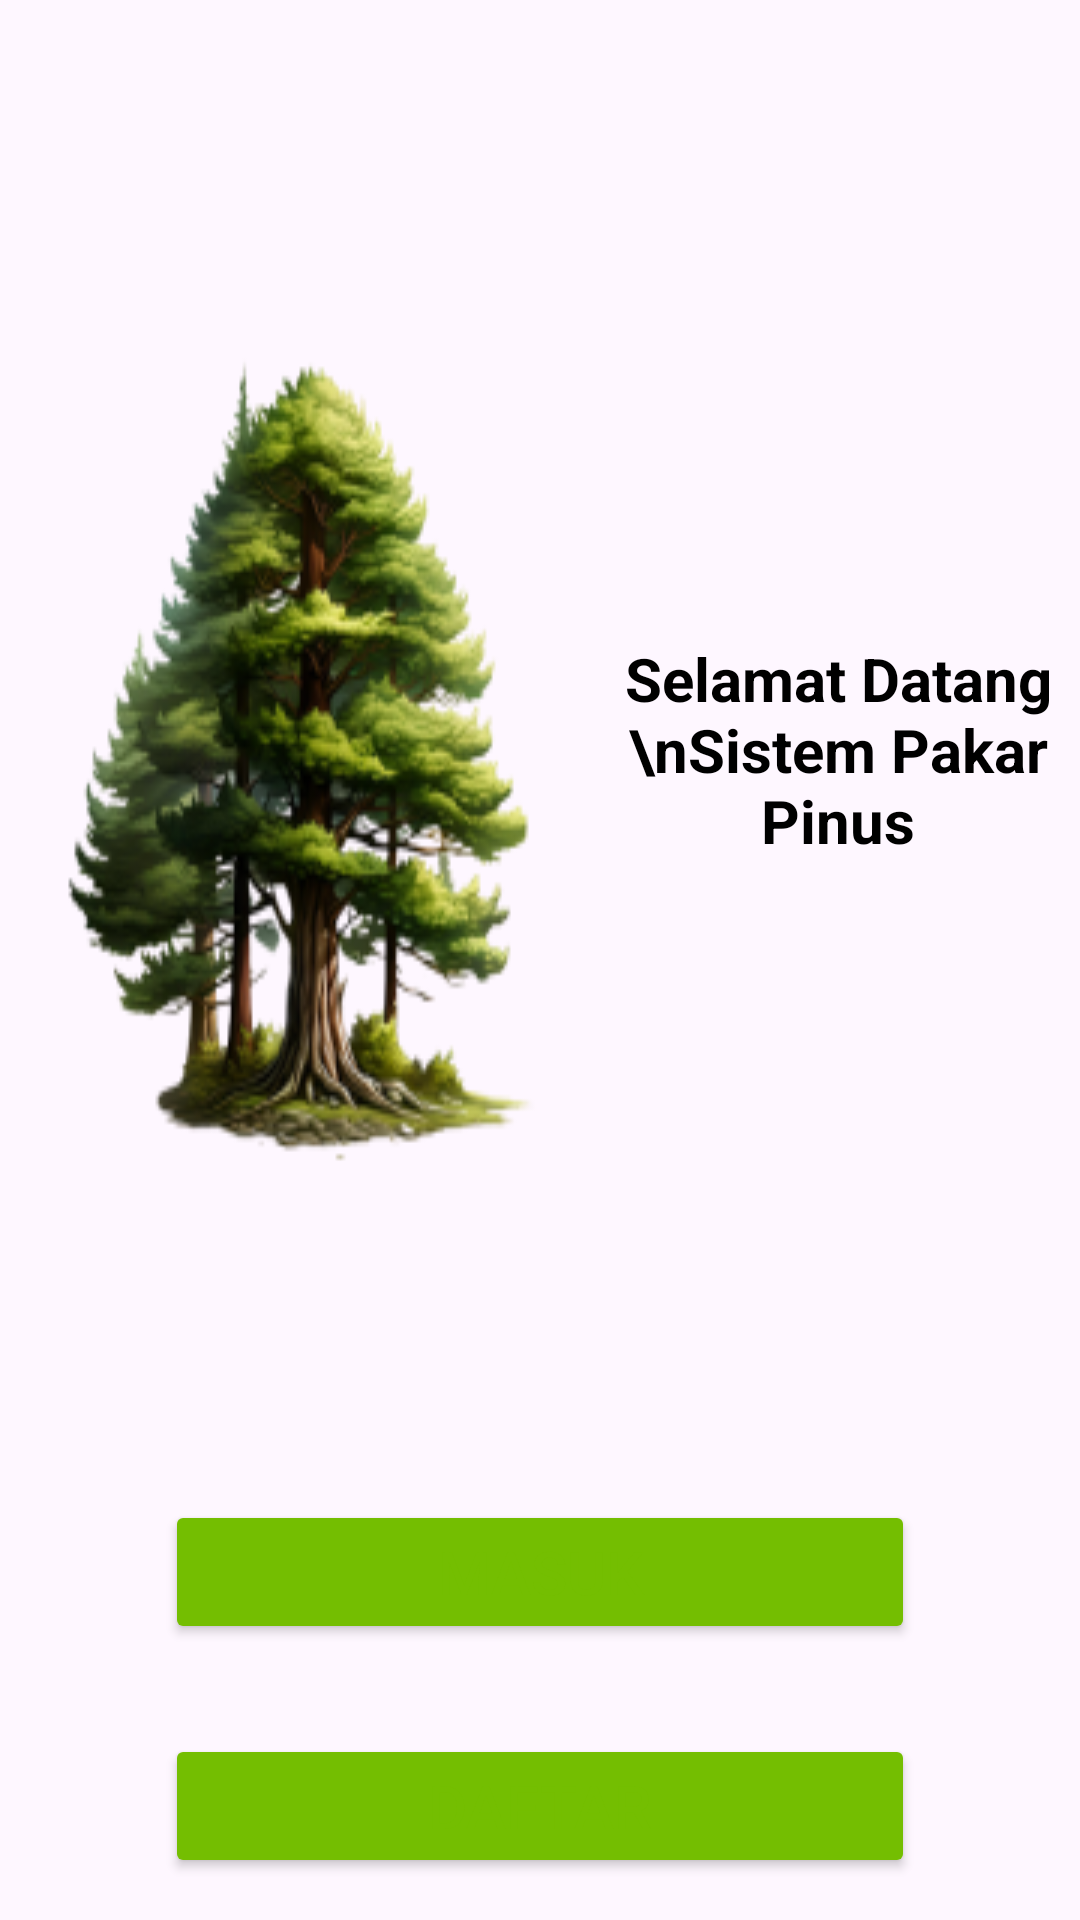

Produce the Android XML layout that renders to this screen, including the resource entries it uses.
<!-- AndroidManifest.xml: application theme Theme.MyApplication -->
<!-- res/layout/activity_main.xml -->
<?xml version="1.0" encoding="utf-8"?>
<LinearLayout xmlns:android="http://schemas.android.com/apk/res/android"
    xmlns:app="http://schemas.android.com/apk/res-auto"
    xmlns:tools="http://schemas.android.com/tools"
    android:id="@+id/main"
    android:layout_width="match_parent"
    android:layout_height="match_parent"
    android:orientation="vertical"
    tools:context=".MainActivity">


    <LinearLayout
        android:id="@+id/lyt"
        android:layout_width="match_parent"
        android:layout_height="wrap_content"
        android:layout_marginTop="100dp"
        android:gravity="center"
        android:orientation="horizontal"
       >

        <ImageView
            android:id="@+id/imageView3"
            android:layout_width="wrap_content"
            android:layout_height="300dp"
            android:scaleType="fitXY"
            app:srcCompat="@drawable/pine_tree" />

        <TextView
            android:id="@+id/textView29"
            android:layout_width="wrap_content"
            android:layout_height="wrap_content"
            android:layout_gravity="center"
            android:text="Selamat Datang \nSistem Pakar Pinus"
            android:textAlignment="center"
            android:textColor="@color/black"
            android:textSize="20dp"
            android:textStyle="bold"
            />




    </LinearLayout>

    <Button
        android:id="@+id/btnlogin"
        style="@style/CustomButton"
        android:layout_width="250dp"
        android:layout_height="wrap_content"
        android:layout_marginTop="100dp"
        android:layout_gravity="center"
        android:text="Masuk"
        />

    <Button
        android:id="@+id/btnregister"
        android:layout_width="250dp"
        android:layout_height="wrap_content"
        android:layout_marginTop="30dp"
        android:layout_gravity="center"
        style="@style/CustomButton"
        android:text="Daftar"
    />


</LinearLayout>
<!-- resources referenced by this layout -->
<resources>
  <color name="black">#FF000000</color>
  <!-- drawable pine_tree: png bitmap (drawable, 52333 bytes) -->
  <style name="CustomButton">
          <item name="backgroundTint">@color/green</item>
          <item name="android:textSize">20dp</item>
      </style>
  <style name="Theme.MyApplication" parent="Base.Theme.MyApplication" />
  <color name="green">#74BE01</color>
  <style name="Base.Theme.MyApplication" parent="Theme.Material3.Light.NoActionBar">
          
          
          <item name="colorPrimary">@color/green</item>
          <item name="colorPrimaryVariant">#4E8000</item>
          <item name="colorSecondary">#777C6D</item>
          <item name="android:textColor">@color/green</item>
          <item name="navigationIconTint">#D0E9A9</item>
  
  
      </style>
</resources>
